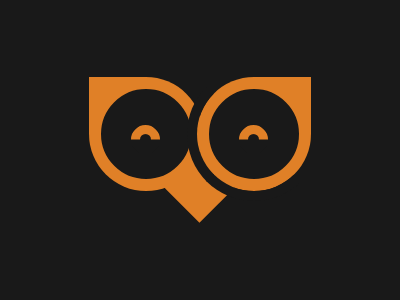

Give the HTML and CSS whose rendering is this image.

<div a></div>
<div b></div>
<div c></div>
<div d></div>
<div e></div>
<div f></div>
<style>
  *{
   background: #191919;
  }
  [a]{
    position:absolute;
    top:125;
    left:131;
    width:11;
    height:11;
    border:9px solid #E08027;
    border-radius:50%;
    border-top:9px solid transparent;
    border-left:9px solid transparent;
    transform:rotate(-135deg);
    z-index:5;
  }
  [b]{
    position:absolute;
    top:125;
    left:239;
    width:11;
    height:11;
    border:9px solid #E08027;
    border-radius:50%;
    border-top:9px solid transparent;
    border-left:9px solid transparent;
    transform:rotate(-135deg);
    z-index:5;
  }
  [c]{
    position:absolute;
    top:77;
    left:89;
    width:114;
    height:114;
    background:#E08027;
    border-top-right-radius:50%;
    border-bottom-right-radius:50%;
    border-bottom-left-radius:50%;
    -webkit-box-reflect:right -6px;
  }
  [d]{
    width:20;
    height:20;
    position:absolute;
    top:89;
    left:101;
    border-radius:50%;
    border:35px solid #191919;
    -webkit-box-reflect:right 18px;
  }
  [e]{
    width:54;
    height:50;
    position:absolute;
    top:161;
    left:171;
    background:#E08027;
    transform:rotate(45deg)
  }
  [f]{
    height:114;
    width:114;
    position:absolute;
    left:187;
    top:67;
    background:transparent;
    border-radius:50%;
    border:10px solid #191919;
    z-index:4;
    border-top:10px solid transparent;
    border-right:10px solid transparent;

  }
</style>
